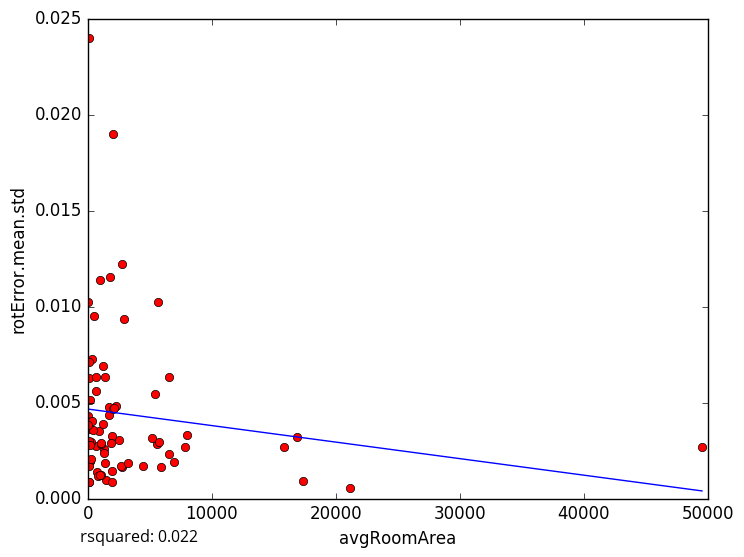

The data file committed next to this chart (first rows):
avgRoomArea, rotError.mean.std
7978, 0.003313
21174, 0.0005297
624.2, 0.002742
80.84, 0.000868
1472, 0.0009885
34.88, 0.0043
2550, 0.003053
1963, 0.003251
2781, 0.001622
1048, 0.001223
2296, 0.004816
722.9, 0.001396
238.7, 0.002956
1919, 0.0008607
68.82, 0.000879
6552, 0.002344
6943, 0.001885
1734, 0.004754
35.65, 0.00398
151.4, 0.001945
99.37, 0.002997
301.9, 0.007287
121.7, 0.02401
117.7, 0.006277
159.2, 0.003643
159.2, 0.001931
859.9, 0.003506
1771, 0.01154
91.98, 0.001699
1184, 0.003878
1997, 0.01898
49525, 0.002684
469.2, 0.009513
943.4, 0.01137
42.04, 0.01022
199.2, 0.002796
788.6, 0.001196
453.5, 0.003563
1693, 0.004355
5552, 0.002846
363.3, 0.004052
1289, 0.002582
2952, 0.009352
977.3, 0.00121
5426, 0.005446
2723, 0.0122
1209, 0.006879
16879, 0.003197
5157, 0.003172
15833, 0.002703
1087, 0.002831
1294, 0.002377
2704, 0.001696
4465, 0.001674
2060, 0.004649
6566, 0.006317
7841, 0.002674
1886, 0.002907
685, 0.006328
1404, 0.006338
... 14 more rows
